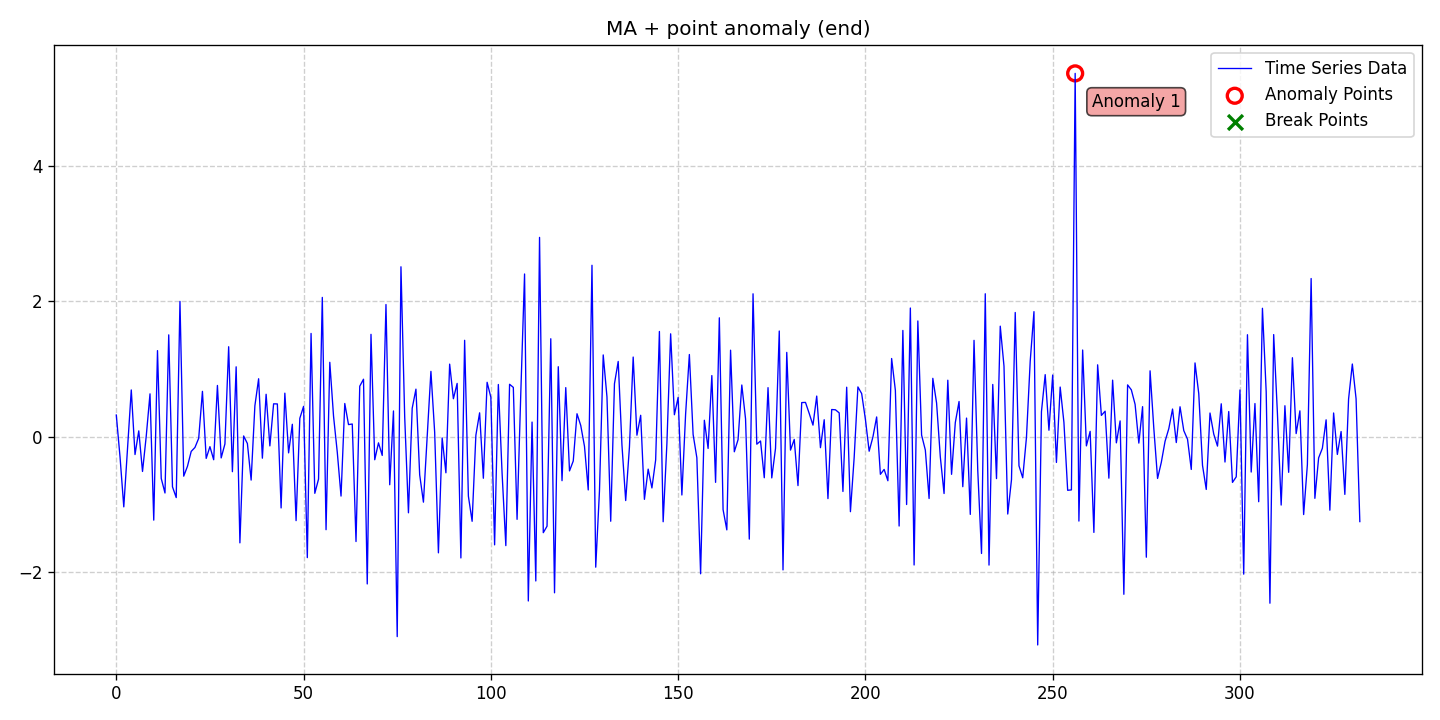

The data file committed next to this chart (first rows):
date, data, stationary, det_lin_up, det_lin_down, det_quad, det_cubic, det_exp, det_damped, stoc_trend, volatility, single_seas, multiple_seas, point_anom_single, point_anom_multi, collect_anom, context_anom, mean_shift, var_shift, trend_shift, point_anom_count, point_anom_location, point_anom_point, collect_anom_count
2020-01-01, 0.3195, 0, 0, 0, 0, 0, 0, 0, 0, 0, 0, 0, 1, 0, 0, 0, 0, 0, 0, 1, end, [256], 0
2020-01-02, -0.3023, 0, 0, 0, 0, 0, 0, 0, 0, 0, 0, 0, 1, 0, 0, 0, 0, 0, 0, 1, end, [256], 0
2020-01-03, -1.038, 0, 0, 0, 0, 0, 0, 0, 0, 0, 0, 0, 1, 0, 0, 0, 0, 0, 0, 1, end, [256], 0
2020-01-04, -0.1674, 0, 0, 0, 0, 0, 0, 0, 0, 0, 0, 0, 1, 0, 0, 0, 0, 0, 0, 1, end, [256], 0
2020-01-05, 0.6905, 0, 0, 0, 0, 0, 0, 0, 0, 0, 0, 0, 1, 0, 0, 0, 0, 0, 0, 1, end, [256], 0
2020-01-06, -0.2644, 0, 0, 0, 0, 0, 0, 0, 0, 0, 0, 0, 1, 0, 0, 0, 0, 0, 0, 1, end, [256], 0
2020-01-07, 0.08552, 0, 0, 0, 0, 0, 0, 0, 0, 0, 0, 0, 1, 0, 0, 0, 0, 0, 0, 1, end, [256], 0
2020-01-08, -0.5146, 0, 0, 0, 0, 0, 0, 0, 0, 0, 0, 0, 1, 0, 0, 0, 0, 0, 0, 1, end, [256], 0
2020-01-09, 0.01019, 0, 0, 0, 0, 0, 0, 0, 0, 0, 0, 0, 1, 0, 0, 0, 0, 0, 0, 1, end, [256], 0
2020-01-10, 0.6327, 0, 0, 0, 0, 0, 0, 0, 0, 0, 0, 0, 1, 0, 0, 0, 0, 0, 0, 1, end, [256], 0
2020-01-11, -1.234, 0, 0, 0, 0, 0, 0, 0, 0, 0, 0, 0, 1, 0, 0, 0, 0, 0, 0, 1, end, [256], 0
2020-01-12, 1.272, 0, 0, 0, 0, 0, 0, 0, 0, 0, 0, 0, 1, 0, 0, 0, 0, 0, 0, 1, end, [256], 0
2020-01-13, -0.618, 0, 0, 0, 0, 0, 0, 0, 0, 0, 0, 0, 1, 0, 0, 0, 0, 0, 0, 1, end, [256], 0
2020-01-14, -0.833, 0, 0, 0, 0, 0, 0, 0, 0, 0, 0, 0, 1, 0, 0, 0, 0, 0, 0, 1, end, [256], 0
2020-01-15, 1.505, 0, 0, 0, 0, 0, 0, 0, 0, 0, 0, 0, 1, 0, 0, 0, 0, 0, 0, 1, end, [256], 0
2020-01-16, -0.7413, 0, 0, 0, 0, 0, 0, 0, 0, 0, 0, 0, 1, 0, 0, 0, 0, 0, 0, 1, end, [256], 0
2020-01-17, -0.901, 0, 0, 0, 0, 0, 0, 0, 0, 0, 0, 0, 1, 0, 0, 0, 0, 0, 0, 1, end, [256], 0
2020-01-18, 1.999, 0, 0, 0, 0, 0, 0, 0, 0, 0, 0, 0, 1, 0, 0, 0, 0, 0, 0, 1, end, [256], 0
2020-01-19, -0.5843, 0, 0, 0, 0, 0, 0, 0, 0, 0, 0, 0, 1, 0, 0, 0, 0, 0, 0, 1, end, [256], 0
2020-01-20, -0.4387, 0, 0, 0, 0, 0, 0, 0, 0, 0, 0, 0, 1, 0, 0, 0, 0, 0, 0, 1, end, [256], 0
2020-01-21, -0.2181, 0, 0, 0, 0, 0, 0, 0, 0, 0, 0, 0, 1, 0, 0, 0, 0, 0, 0, 1, end, [256], 0
2020-01-22, -0.1601, 0, 0, 0, 0, 0, 0, 0, 0, 0, 0, 0, 1, 0, 0, 0, 0, 0, 0, 1, end, [256], 0
2020-01-23, -0.02443, 0, 0, 0, 0, 0, 0, 0, 0, 0, 0, 0, 1, 0, 0, 0, 0, 0, 0, 1, end, [256], 0
2020-01-24, 0.6695, 0, 0, 0, 0, 0, 0, 0, 0, 0, 0, 0, 1, 0, 0, 0, 0, 0, 0, 1, end, [256], 0
2020-01-25, -0.3216, 0, 0, 0, 0, 0, 0, 0, 0, 0, 0, 0, 1, 0, 0, 0, 0, 0, 0, 1, end, [256], 0
2020-01-26, -0.1479, 0, 0, 0, 0, 0, 0, 0, 0, 0, 0, 0, 1, 0, 0, 0, 0, 0, 0, 1, end, [256], 0
2020-01-27, -0.3414, 0, 0, 0, 0, 0, 0, 0, 0, 0, 0, 0, 1, 0, 0, 0, 0, 0, 0, 1, end, [256], 0
2020-01-28, 0.7568, 0, 0, 0, 0, 0, 0, 0, 0, 0, 0, 0, 1, 0, 0, 0, 0, 0, 0, 1, end, [256], 0
2020-01-29, -0.3145, 0, 0, 0, 0, 0, 0, 0, 0, 0, 0, 0, 1, 0, 0, 0, 0, 0, 0, 1, end, [256], 0
2020-01-30, -0.1085, 0, 0, 0, 0, 0, 0, 0, 0, 0, 0, 0, 1, 0, 0, 0, 0, 0, 0, 1, end, [256], 0
2020-01-31, 1.329, 0, 0, 0, 0, 0, 0, 0, 0, 0, 0, 0, 1, 0, 0, 0, 0, 0, 0, 1, end, [256], 0
2020-02-01, -0.518, 0, 0, 0, 0, 0, 0, 0, 0, 0, 0, 0, 1, 0, 0, 0, 0, 0, 0, 1, end, [256], 0
2020-02-02, 1.032, 0, 0, 0, 0, 0, 0, 0, 0, 0, 0, 0, 1, 0, 0, 0, 0, 0, 0, 1, end, [256], 0
2020-02-03, -1.57, 0, 0, 0, 0, 0, 0, 0, 0, 0, 0, 0, 1, 0, 0, 0, 0, 0, 0, 1, end, [256], 0
2020-02-04, 0.01014, 0, 0, 0, 0, 0, 0, 0, 0, 0, 0, 0, 1, 0, 0, 0, 0, 0, 0, 1, end, [256], 0
2020-02-05, -0.1013, 0, 0, 0, 0, 0, 0, 0, 0, 0, 0, 0, 1, 0, 0, 0, 0, 0, 0, 1, end, [256], 0
2020-02-06, -0.6422, 0, 0, 0, 0, 0, 0, 0, 0, 0, 0, 0, 1, 0, 0, 0, 0, 0, 0, 1, end, [256], 0
2020-02-07, 0.4556, 0, 0, 0, 0, 0, 0, 0, 0, 0, 0, 0, 1, 0, 0, 0, 0, 0, 0, 1, end, [256], 0
2020-02-08, 0.8558, 0, 0, 0, 0, 0, 0, 0, 0, 0, 0, 0, 1, 0, 0, 0, 0, 0, 0, 1, end, [256], 0
2020-02-09, -0.3183, 0, 0, 0, 0, 0, 0, 0, 0, 0, 0, 0, 1, 0, 0, 0, 0, 0, 0, 1, end, [256], 0
2020-02-10, 0.6264, 0, 0, 0, 0, 0, 0, 0, 0, 0, 0, 0, 1, 0, 0, 0, 0, 0, 0, 1, end, [256], 0
2020-02-11, -0.137, 0, 0, 0, 0, 0, 0, 0, 0, 0, 0, 0, 1, 0, 0, 0, 0, 0, 0, 1, end, [256], 0
2020-02-12, 0.4853, 0, 0, 0, 0, 0, 0, 0, 0, 0, 0, 0, 1, 0, 0, 0, 0, 0, 0, 1, end, [256], 0
2020-02-13, 0.4836, 0, 0, 0, 0, 0, 0, 0, 0, 0, 0, 0, 1, 0, 0, 0, 0, 0, 0, 1, end, [256], 0
2020-02-14, -1.054, 0, 0, 0, 0, 0, 0, 0, 0, 0, 0, 0, 1, 0, 0, 0, 0, 0, 0, 1, end, [256], 0
2020-02-15, 0.6428, 0, 0, 0, 0, 0, 0, 0, 0, 0, 0, 0, 1, 0, 0, 0, 0, 0, 0, 1, end, [256], 0
2020-02-16, -0.2397, 0, 0, 0, 0, 0, 0, 0, 0, 0, 0, 0, 1, 0, 0, 0, 0, 0, 0, 1, end, [256], 0
2020-02-17, 0.1829, 0, 0, 0, 0, 0, 0, 0, 0, 0, 0, 0, 1, 0, 0, 0, 0, 0, 0, 1, end, [256], 0
2020-02-18, -1.242, 0, 0, 0, 0, 0, 0, 0, 0, 0, 0, 0, 1, 0, 0, 0, 0, 0, 0, 1, end, [256], 0
2020-02-19, 0.2712, 0, 0, 0, 0, 0, 0, 0, 0, 0, 0, 0, 1, 0, 0, 0, 0, 0, 0, 1, end, [256], 0
2020-02-20, 0.4478, 0, 0, 0, 0, 0, 0, 0, 0, 0, 0, 0, 1, 0, 0, 0, 0, 0, 0, 1, end, [256], 0
2020-02-21, -1.789, 0, 0, 0, 0, 0, 0, 0, 0, 0, 0, 0, 1, 0, 0, 0, 0, 0, 0, 1, end, [256], 0
2020-02-22, 1.526, 0, 0, 0, 0, 0, 0, 0, 0, 0, 0, 0, 1, 0, 0, 0, 0, 0, 0, 1, end, [256], 0
2020-02-23, -0.8379, 0, 0, 0, 0, 0, 0, 0, 0, 0, 0, 0, 1, 0, 0, 0, 0, 0, 0, 1, end, [256], 0
2020-02-24, -0.6271, 0, 0, 0, 0, 0, 0, 0, 0, 0, 0, 0, 1, 0, 0, 0, 0, 0, 0, 1, end, [256], 0
2020-02-25, 2.058, 0, 0, 0, 0, 0, 0, 0, 0, 0, 0, 0, 1, 0, 0, 0, 0, 0, 0, 1, end, [256], 0
2020-02-26, -1.376, 0, 0, 0, 0, 0, 0, 0, 0, 0, 0, 0, 1, 0, 0, 0, 0, 0, 0, 1, end, [256], 0
2020-02-27, 1.099, 0, 0, 0, 0, 0, 0, 0, 0, 0, 0, 0, 1, 0, 0, 0, 0, 0, 0, 1, end, [256], 0
2020-02-28, 0.3033, 0, 0, 0, 0, 0, 0, 0, 0, 0, 0, 0, 1, 0, 0, 0, 0, 0, 0, 1, end, [256], 0
2020-02-29, -0.2311, 0, 0, 0, 0, 0, 0, 0, 0, 0, 0, 0, 1, 0, 0, 0, 0, 0, 0, 1, end, [256], 0
... 273 more rows
